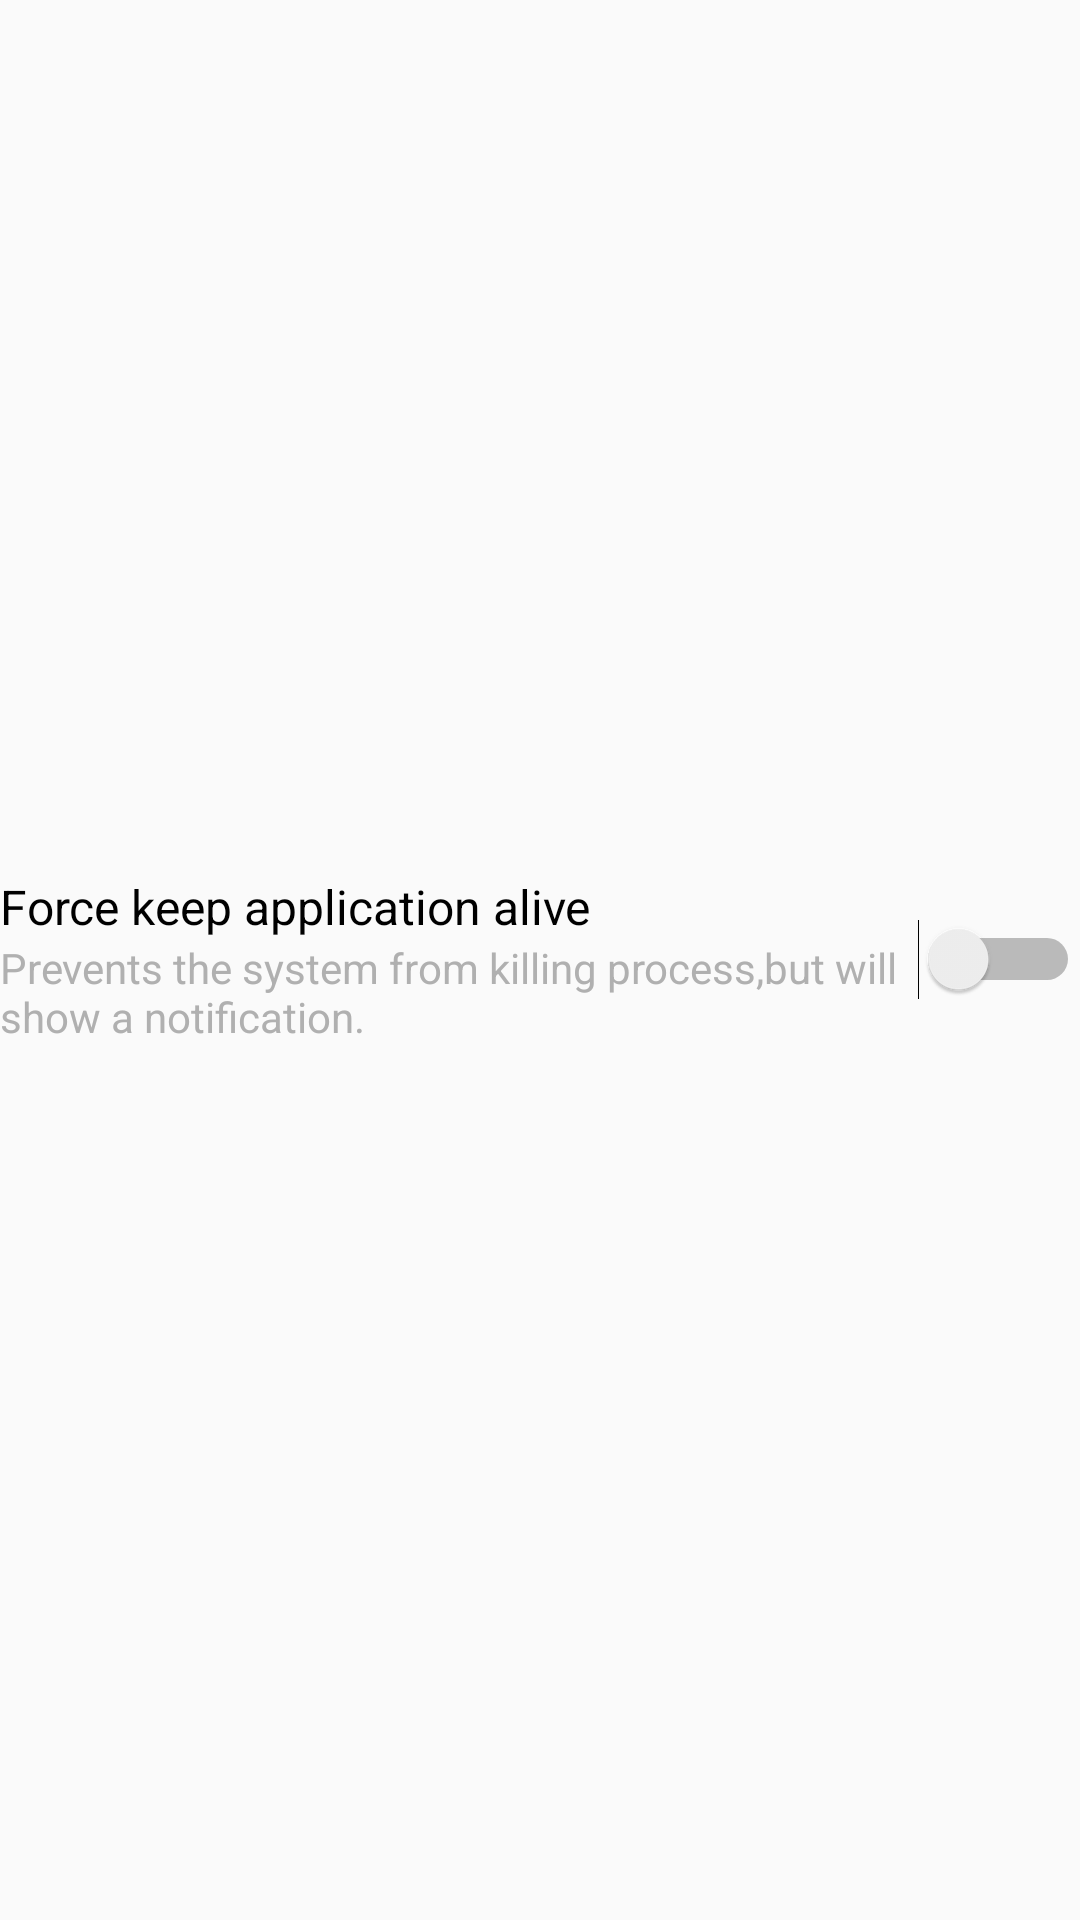

Here is an Android app screen rendered from its layout file. Give the layout XML and the strings, colors and styles it references.
<!-- AndroidManifest.xml: application theme AppTheme -->
<!-- res/layout/setting_text_switch_item.xml -->
<?xml version="1.0" encoding="utf-8"?>
<RelativeLayout xmlns:android="http://schemas.android.com/apk/res/android"
    android:layout_width="match_parent"
    android:layout_height="90dp">

    <LinearLayout
        android:layout_width="wrap_content"
        android:layout_height="wrap_content"
        android:layout_alignParentLeft="true"
        android:layout_alignParentStart="true"
        android:layout_centerVertical="true"
        android:layout_toLeftOf="@id/sw"
        android:layout_marginLeft="@dimen/item_margin_horizontal_edge"
        android:layout_marginStart="@dimen/item_margin_horizontal_edge"
        android:orientation="vertical"
        android:layout_toStartOf="@id/sw">

        <TextView
            android:id="@+id/tv_title"
            android:layout_width="match_parent"
            android:layout_height="wrap_content"
            android:text="@string/setting_keep_process_mode_title"
            android:textColor="@android:color/black"
            android:maxLines="1"
            android:textSize="16sp" />

        <TextView
            android:id="@+id/tv_subtitle"
            android:layout_width="match_parent"
            android:layout_height="wrap_content"
            android:layout_marginTop="@dimen/item_subtitle_margin_top"
            android:text="@string/setting_keep_process_mode"
            android:textSize="14sp"
            android:maxLines="2"
            android:textColor="@color/colorText" />
    </LinearLayout>

    <Switch
        android:id="@+id/sw"
        android:layout_width="wrap_content"
        android:layout_height="wrap_content"
        android:layout_alignParentEnd="true"
        android:layout_alignParentRight="true"
        android:layout_centerVertical="true"
        android:layout_marginRight="@dimen/item_margin_horizontal_edge"
        />
</RelativeLayout>
<!-- resources referenced by this layout -->
<resources>
  <color name="colorText">#B0B0B0</color>
  <string name="setting_keep_process_mode">Prevents the system from killing process,but will show a notification.</string>
  <string name="setting_keep_process_mode_title">Force keep application alive</string>
  <style name="AppTheme" parent="Theme.AppCompat.Light.DarkActionBar">
          
          <item name="colorPrimary">@color/colorPrimary</item>
          <item name="colorPrimaryDark">@color/colorPrimaryDark</item>
          <item name="colorAccent">@color/colorPrimary</item>
      </style>
  <color name="colorPrimary">#3F51B5</color>
  <color name="colorPrimaryDark">#303F9F</color>
</resources>
